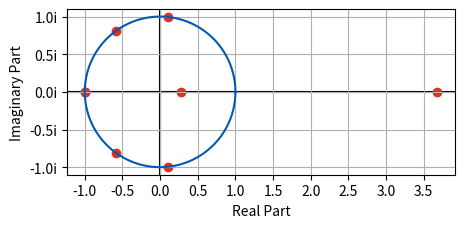

The matplotlib source for this figure:
# -*- coding: utf-8 -*-
import numpy as np
import matplotlib as mpl
import matplotlib.pyplot as plt
from matplotlib.ticker import FormatStrFormatter
import math
import networkx as nx

# This file contains source code for explorations of Ausland-Reiter transform matrices B for small quviers.
# Example quivers are defined first, with functions to perform the necessary calculations following.

# Define tolerance to round numbers to, may be used in np.around to round
# floating point errors to 0.
MAX_DEC = 10

############################################################
# EXAMPLES
# These are just a bunch of data structures that I made
# as example quivers to study. 
# Notice that each quiver is technically a dictionary, and
# contains keys for:
#   name (string) - a human-readable name for the quiver
#   vertices (list of int) - list of vertices; this is just
#                            integers 0 through |V|-1 where
#                            |V| is the number of vertices.
#   edges (list of int 2-tuples) - edges in the format
#                                  (tail, head).
############################################################

# SOME DYNKIN TYPE QUIVERS
a3 = {
    "vertices": range(3),
    "edges":[(0, 1), (1, 2)],
    "name": "A_3"
}

a4 = {
    "vertices": range(4),
    "edges": [(0, 1), (1, 2), (2, 3)],
    "name": "A_4"
}

a5 = {
    "vertices": range(5),
    "edges": [(0, 1), (1, 2), (2, 3), (3, 4)],
    "name": "A_5"
}

a6 = {
    "vertices": range(6),
    "edges": [(0, 1), (1, 2), (2, 3), (3, 4), (4, 5)],
    "name": "A_6"
}

d4 = {
    "vertices": range(4),
    "edges": [(0,1), (1, 2), (2, 4), (2, 3)],
    "name": "D_4"
}

d5 = {
    "vertices": range(5),
    "edges": [(0, 1), (1, 2), (2, 3), (2, 4)],
    "name": "D_5"
}

d6 = {
    "vertices": range(6),
    "edges": [(0, 1), (1, 2), (2, 3), (3, 4), (3, 5)],
    "name": "D_6"
}

d7 = {
    "vertices": range(7),
    "edges": [(0, 1), (1, 2), (2, 3), (3, 4), (4, 5), (4, 6)],
    "name": "D_7"
}

e6 = {
    "vertices": range(6),
    "edges": [(0, 1), (1, 2), (2, 3), (2, 4), (4, 5)],
    "name": "E_6"
}

e7 = {
    "vertices": range(7),
    "edges": [(0, 1), (1, 2), (2, 3), (2, 4), (4, 5), (5, 6)],
    "name": "E_7"
}

e8 = {
    "vertices": range(8),
    "edges": [(0, 1), (1, 2), (2, 3), (2, 4), (4, 5), (5, 6), (6, 7)],
    "name": "E_8"
}

e9 = {
    "vertices": range(9),
    "edges": [(0, 1), (1, 2), (2, 3), (2, 4), (4, 5), (5, 6), (6, 7), (7, 8)],
    "name": "E_9"
}

e10 ={
    "vertices": range(10),
    "edges": [(0, 1), (1, 2), (2, 3), (2, 4), (4, 5), (5, 6), (6, 7), (7, 8), (8, 9)],
    "name": "E_10"
}


e11 ={
    "vertices": range(11),
    "edges": [(0, 1), (1, 2), (2, 3), (2, 4), (4, 5), (5, 6), (6, 7), (7, 8), (8, 9), (9, 10)],
    "name": "E_11"
}

e12 ={
    "vertices": range(12),
    "edges": [(0, 1), (1, 2), (2, 3), (2, 4), (4, 5), (5, 6), (6, 7), (7, 8), (8, 9), (9, 10), (10, 11)],
    "name": "E_12"
}

e13 ={
    "vertices": range(13),
    "edges": [(0, 1), (1, 2), (2, 3), (2, 4), (4, 5), (5, 6), (6, 7), (7, 8), (8, 9), (9, 10), (10, 11), (11, 12)],
    "name": "E_13"
}

# OTHER EXAMPLES
ex = {
    "name": "Ex",
    "vertices": range(15),
    "edges": [(0, 1), (2, 1), (1, 3), (3, 4), (4, 5), (5, 6), (6, 7), (7, 8), (8, 9), (9, 10), (10, 11), (10, 12), (10, 13), (10, 14)]
}

# Complete graph; this turns out to have rather boring eigenvals.
complete4 = {
    "name": "Complete Order 4",
    "vertices": range(4),
    "edges": [(0, 1), (0, 2), (0, 3), (1, 0), (1, 2), (1, 3), (2, 0), (2, 1), (2, 3), (3, 0), (3, 1), (3, 2)]
}

# A cycle of length 4, but not an oriented cycle. This is A_3 Extended.
ac_4cycle = {
    "name": "Acyclic Weakly Connected 'Cycle'",
    "vertices": range(4),
    "edges": [(0, 1), (1, 2), (2, 3), (0, 3)]
}

# A "pendulum"-looking graph. 
ac_pendulum = {
    "name": "Acyclic Pendulum",
    "vertices": range(4),
    "edges": [(0, 1), (1, 2), (1, 3), (3, 2)]
}

ac_pendulum_2 = {
    "name": "Acyclic Pendulum",
    "vertices": range(5),
    "edges": [(0, 1), (1, 2), (2, 3), (2, 4), (3, 4)]
}

ac_pendulum_3 = {
    "name": "Acyclic Pendulum",
    "vertices": range(6),
    "edges": [(0, 1), (1, 2), (2, 3), (2, 4), (3, 4), (4, 5)]
}

ac_pendulum_4 = {
    "name": "Acyclic Pendulum",
    "vertices": range(7),
    "edges": [(0, 1), (1, 2), (2, 3), (2, 4), (3, 4), (4, 5), (3, 6)]
}

# Variant on A_4
double_a4 = {
    "name": "A4 with bidirectional edges",
    "vertices": range(4),
    "edges": [(0, 1), (1, 2), (2, 3), (3, 2), (2, 1), (1, 0)]
}

# I drew this one that looked a little bit like the letter "M"
m4 = {
    "name": "M-shape Acyclic",
    "vertices": range(4),
    "edges": [(0, 1), (0, 2), (2, 3), (1, 3)]
}

# "Pendulum" shape, but longer.
big_pendulum = {
    "name": "Acyclic Pendulum",
    "vertices": range(7),
    "edges": [(0, 1), (1, 2), (2, 3), (3, 4), (4, 5), (4, 6), (5, 6)]
}

# "Pendulum"  shape, but the "bottom" is wider.
wide_pendulum = {
    "name": "Wide Pendulum",
    "vertices": range(6),
    "edges": [(0, 1), (1, 2), (2, 3), (2, 4), (2, 5), (3, 4), (3, 5)]
}

# A_7 extended, being sure not to have oriented cycle.
a7_ext_ac = {
    "name": "A_7 Extended with Acyclic Orientation",
    "vertices": range(8),
    "edges": [(0, 1), (1, 2), (2, 3), (3, 4), (4, 5), (5, 6), (6, 7), (0, 7)]
}

ac_pendulum_2_U_a2 = {
  "name": "Pendulum graphs union",
  "vertices": range(7),
  "edges": [(0, 1), (1, 2), (2, 3), (2, 4), (3, 4), (3, 5), (5, 6)]
}

ac_pendulum_2_U_d4 = {
  "name": "Pendulum graphs union",
  "vertices": range(8),
  "edges": [(0, 1), (1, 2), (2, 3), (2, 4), (3, 4), (3, 5), (5, 6), (5, 7)]
}

ac_pendulum_2_U_ac_pendulum = {
  "name": "Pendulum graphs union",
  "vertices": range(8),
  "edges": [(0, 1), (1, 2), (2, 3), (2, 4), (3, 4), (3, 5), (5, 6), (6, 7), (5, 7)]
}

############################################################
# FUNCTIONS
# These functions do a bunch of calculations. See each 
# function's documentation for specific details.
############################################################

def head(edge):
  """Returns the head of the edge given as a 2-tuple.

  Arguments:
    edge (2-tuple): an edge specified as (out, in)
  
  Returns:
    head (int) - the head of the edge.
  """
  return edge[1]

def tail(edge):
  """Returns the tail of the edge given as a 2-tuple.

  Arguments:
    edge (2-tuple): an edge specified as (out, in)
  
  Returns:
    tail (int) - the tail of the edge.
  """
  return edge[0]

def E(q):
  """Transforms a quiver object into its corresponding Euler matrix.

  Arguments: 
    q (quiver) = a quiver with vertices (list of int) and edges (list of 2-tuples).

  Returns: 
    euler_matrix (numpy matrix) - the Euler matrix of q.
  """

  # We're going to use a 2D python array at first.
  euler_array = [[0 for x in range(len(q["vertices"]))] for y in range(len(q["vertices"]))]
  for out_vertex in range(np.size(q["vertices"])):
    for in_vertex in range(np.size(q["vertices"])):
      # Set Kronecker symbol
      kronecker = 0
      if out_vertex == in_vertex:
        kronecker = 1

      # iterate through edges and find edges with appropriate head and tail.
      edges = [edge for edge in q["edges"] if head(edge) == in_vertex and tail(edge) == out_vertex]
      euler_array[out_vertex][in_vertex] = kronecker - len(edges)

  return np.matrix(euler_array)

def B(q):
  """Calculates the matrix B from the given quiver.

  Arguments:
    q (quiver) - the quiver to calculate the transformation matrix B from.
  
  Returns: 
    B (numpy matrix)
  """
  e = E(q)
  et = e.transpose()
  e_inv = np.linalg.inv(e)
  b = -1 * et * e_inv

  return b

# Calculate a string representing the characteristic polynomial of a matrix.
def tex_char_poly(A, var="\\lambda"):
  """Returns a LaTeX string for the characteristic polynomial of a given matrix
  A

  Arguments: 
    A (matrix) - the matrix to calculate the characteristic polynomial of.
    var (string, optional) - string to use as the variable name.

  Returns:
    poly_string (string) - the characteristic polynomial in LaTeX form.
  """

  coeffs = np.poly(A)
  N = len(coeffs)
  latex_string = ""

  print(coeffs)

  for i in range(0, N):
    # Can just round this to integers, since we know it will be.
    c = int(np.around(coeffs[i]))
    v_power = var + "^{" + str(N - i - 1) + "}"
    
    # Need to handle the constant term differently
    if (i != N - 1):
      if (c != 0):
        # Since we handled the sign of the coefficient in the previous
        # iteration, ignore it here
        c = abs(c)
        # For non-constant terms, omit a coefficient of 1 or -1
        if (c == 1):
          c = ""
        if (i == N - 2):
          # If power is 1, don't show it.
          v_power = var
        # Determine if next character should have pos/neg connector.
        op = "+" if int(np.around(coeffs[i + 1])) >= 0 else "-"
        latex_string += str(c) + v_power + " " + op + " "
    else:
      if (c != 0):
        latex_string += str(c)

  # I think if the constant term is 0 we'd have a trailing +; just in case,
  # remove it before returning.
  return latex_string.strip("+ ")

# Overlaying roots of unity over the eigenvalues is occasionally illuminating.
def nth_roots_unity (n):
  """Calculates the nth roots of unity.

  Arguments:
    n (int) - some positive integer to calculate the roots of unity of.
  Returns:
    roots (numpy array) - the nth roots of unity.
  """
  p = [1] + [0] * (n - 1) + [-1]
  roots = np.roots(p)
  return roots

def mahler_measure_from_eigens(eigens):
  """Calculates the mahler measure of a characteristic polynomial that has
  the given eigenvalues as roots.

  Arguments:
    eigens (numpy array) - 1D array containing the eigenvalues, which may be
    complex numbers.

  Returns:
    measure (real number) - the Mahler measure of the polynomial given by 
    (x - eigens[0])(x - eigens[1])...(x-eigens[np.size(eigens) - 1]).
  """

  mahler = np.prod([np.max([1, np.absolute(x)]) for x in np.around(eigens, MAX_DEC)])
  return mahler

def eigens_from_quiver(q):
  """Given a quiver q, returns the eigenvalues of A = (E^T)^-1 where E is the Euler matrix for the
  quiver.

  Arguments:
    q (dictionary) - a dictionary with keys vertices (list of int) and edges (list of 2-int tuples).

  Returns: 
    eigens (list of complex numbers) - the eigenvalues of the matrix A.
  """

  eigens = np.linalg.eigvals(B(q))

  return eigens 

def format_subplot(ax, eigens):
  """Given a matplotlib ax object, call some formatting methods.

  Arguments:
    ax (matplotlib.plot.figure.subplot) - the subplot object.
    eigens (numpy array) - the eigenvalues being plotted, used to set axis bounds.
  """

  # Create horizontal lines to denote the x + 0i and 0 + yi lines for clarity.
  ax.axhline(color='black', zorder=-100001)
  ax.axvline(color='black', zorder=-100000)
  # Set aspect ratio to 1 to avoid weirdness
  ax.set_aspect(1.0/ax.get_data_ratio())
  #Label axes
  ax.set_xlabel('Real Part')
  ax.set_ylabel('Imaginary Part')
  # Set axis ticks; notice that the stopping point is ceil(max).1 for both ranges.
  # Otherwise, it will not render the final tick properly.
  e_max_r = np.max([eigen.real for eigen in eigens])
  e_min_r = np.min([eigen.real for eigen in eigens])
  e_max_i = np.max([eigen.imag for eigen in eigens])
  e_min_i = np.min([eigen.imag for eigen in eigens])

  ax.yaxis.set_ticks(np.arange(math.floor(e_min_i), math.ceil(e_max_i) + 0.1, 0.5))
  ax.xaxis.set_ticks(np.arange(math.floor(e_min_r), math.ceil(e_max_r) + 0.1, 0.5))
  ax.yaxis.set_major_formatter(FormatStrFormatter('%si'))
  ax.yaxis.grid(which='both')
  ax.xaxis.grid(which='both')
  ax.grid(True)

def plot_eigenvals(eigens, ax):
  """ Given the eigenvalues and subplot, plot the eigenvalues on the subplot.

  Arguments:
    eigens (list of complex numbers) - the eigenvalues to plot.
    ax (matplotlib subplot) - subplot to graph eigenvals on.
  """

  X = np.around([x.real for x in eigens], MAX_DEC)
  Y = np.around([x.imag for x in eigens], MAX_DEC)
  ax.scatter(X,Y, color='#DC3220', zorder=-10)

  # Also plot the unit circle
  #plot unit circle
  t = np.linspace(0,2*math.pi,101)
  ax.plot(np.cos(t), np.sin(t), color='#005AB5')

def plot_quivers_eigenvals(quiver_list):
  """Plots the eigenvalues of A for every quiver in the list and draws the graph next to it.

  Arguments:
    quiver_list (list of quiver) - the quivers to plot.
  """
  fig, axs = plt.subplots(len(quiver_list), 1, figsize=(10, 5))
  for n in range(len(axs)):
    # Get the eigenvals
    q = quiver_list[n]
    eigens = eigens_from_quiver(q)
    eigen_ax = axs[n]
    format_subplot(eigen_ax, q)
    plot_eigenvals(eigens, eigen_ax)

  # Margin is a bit too tight, so give each plot some more room.
  plt.subplots_adjust(bottom=-2)
  plt.show()

def plot_quiver_eigenvals(quiver):
  """Plots the eigenvalues of the Auslander-Reiten transform matrix B for a single quiver.

  Arguments:
    quiver (quiver) - the quiver to calculate B for and plot eigenvalues of.
  """
  fig, ax = plt.subplots(figsize=(5, 5))
  eigens = eigens_from_quiver(quiver)
  format_subplot(ax, eigens)
  plot_eigenvals(eigens, ax)

  plt.show()

def to_pmatrix(mat):
  """Converts some matrix into a string that can be pasted into a LaTeX document.

  Returns:
    bmat (string) = a string of the form a11 & a12 & ... \\ a21 & a22 & ... \\
    for pasting into LaTeX.
  """
  bmat = ''
  np_mat = np.array(mat)
  for row in np_mat:
    for n in row:
      bmat += str(int(n))
      bmat += ' & '
    bmat += '\\\\ '
  return bmat

# This is sort of the "final" function that will display everything nicely. 
def get_nums(quiver):
  """Prints some information for the given quiver. Includes the Euler Matrix
  and the matrix B in a form suitable for pasting into a LaTeX doc, as well as
  the Mahler measure of the quiver and a plot of the eigenvalues of B.
  """

  # print(to_pmatrix(E(quiver)) + "\n")
  print(to_pmatrix(B(quiver)) + "\n")
  print(tex_char_poly(B(quiver)) + "\n")
  print(eigens_from_quiver(quiver))

  print(mahler_measure_from_eigens(eigens_from_quiver(quiver)))
  plot_quiver_eigenvals(quiver)

# Use this function on whichever quiver you want to graph and get matrices for.
get_nums(ac_pendulum_2_U_d4)
